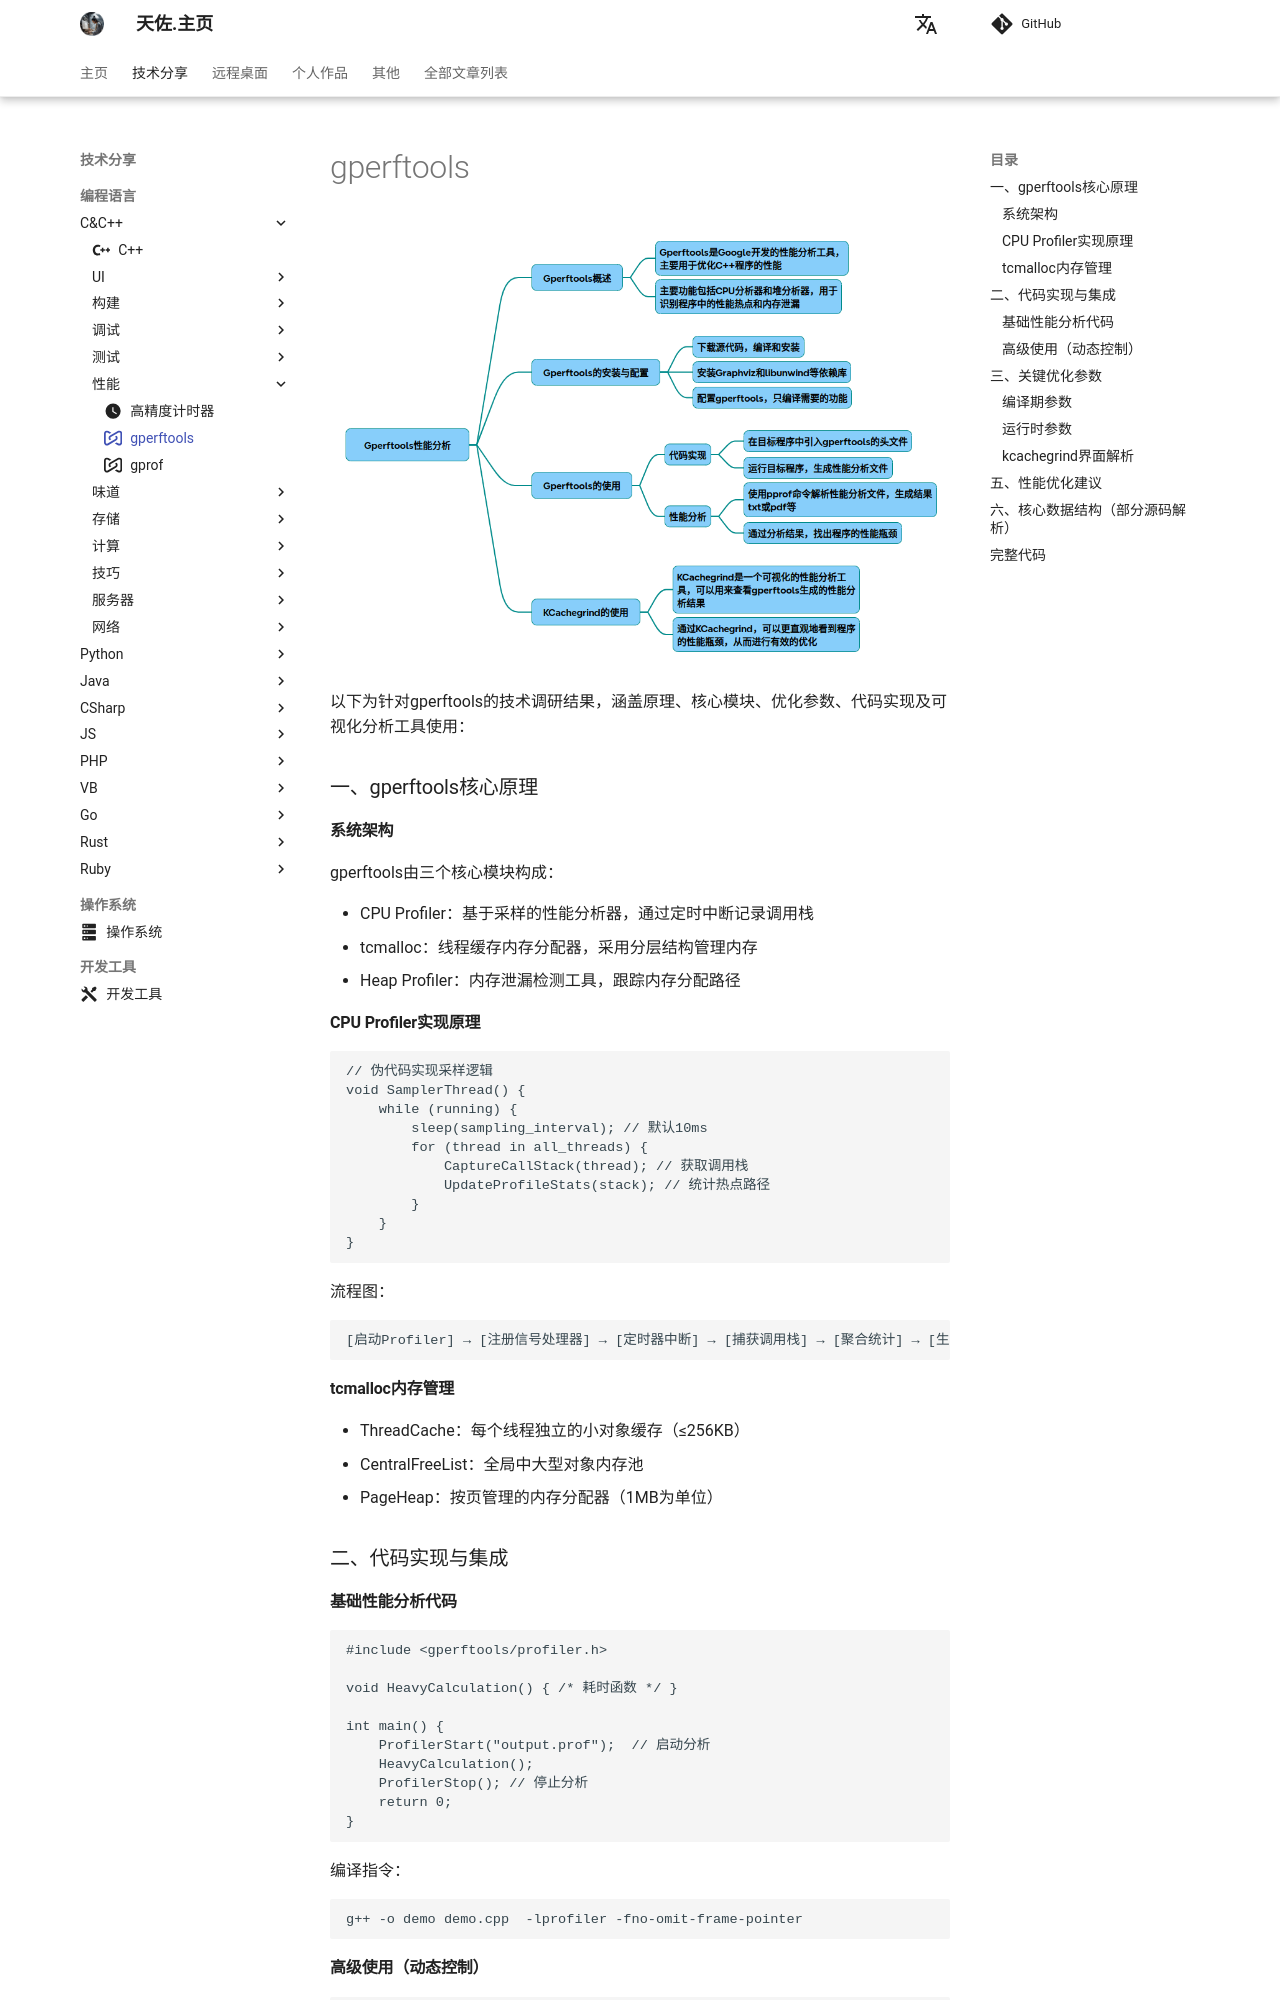

repository: zhengtianzuo/zhengtianzuo.github.io · page: technology/Cpp/029-gperftools/index.html · generator: mkdocs

---
icon: simple/perforce
---

# gperftools

![](../../img/gperftools.png)

以下为针对gperftools的技术调研结果，涵盖原理、核心模块、优化参数、代码实现及可视化分析工具使用：

### 一、gperftools核心原理
#### 系统架构
gperftools由三个核心模块构成：

* CPU Profiler：基于采样的性能分析器，通过定时中断记录调用栈
* tcmalloc：线程缓存内存分配器，采用分层结构管理内存
* Heap Profiler：内存泄漏检测工具，跟踪内存分配路径

#### CPU Profiler实现原理
~~~cpp
// 伪代码实现采样逻辑
void SamplerThread() {
    while (running) {
        sleep(sampling_interval); // 默认10ms
        for (thread in all_threads) {
            CaptureCallStack(thread); // 获取调用栈
            UpdateProfileStats(stack); // 统计热点路径
        }
    }
}
~~~
流程图：
~~~plaintext
[启动Profiler] → [注册信号处理器] → [定时器中断] → [捕获调用栈] → [聚合统计] → [生成.prof文件]
~~~
#### tcmalloc内存管理

* ThreadCache：每个线程独立的小对象缓存（≤256KB）
* CentralFreeList：全局中大型对象内存池
* PageHeap：按页管理的内存分配器（1MB为单位）
### 二、代码实现与集成
#### 基础性能分析代码
~~~cpp
#include <gperftools/profiler.h>

void HeavyCalculation() { /* 耗时函数 */ }

int main() {
    ProfilerStart("output.prof");  // 启动分析
    HeavyCalculation();
    ProfilerStop(); // 停止分析
    return 0;
}
~~~
编译指令：
~~~bash
g++ -o demo demo.cpp  -lprofiler -fno-omit-frame-pointer
~~~
